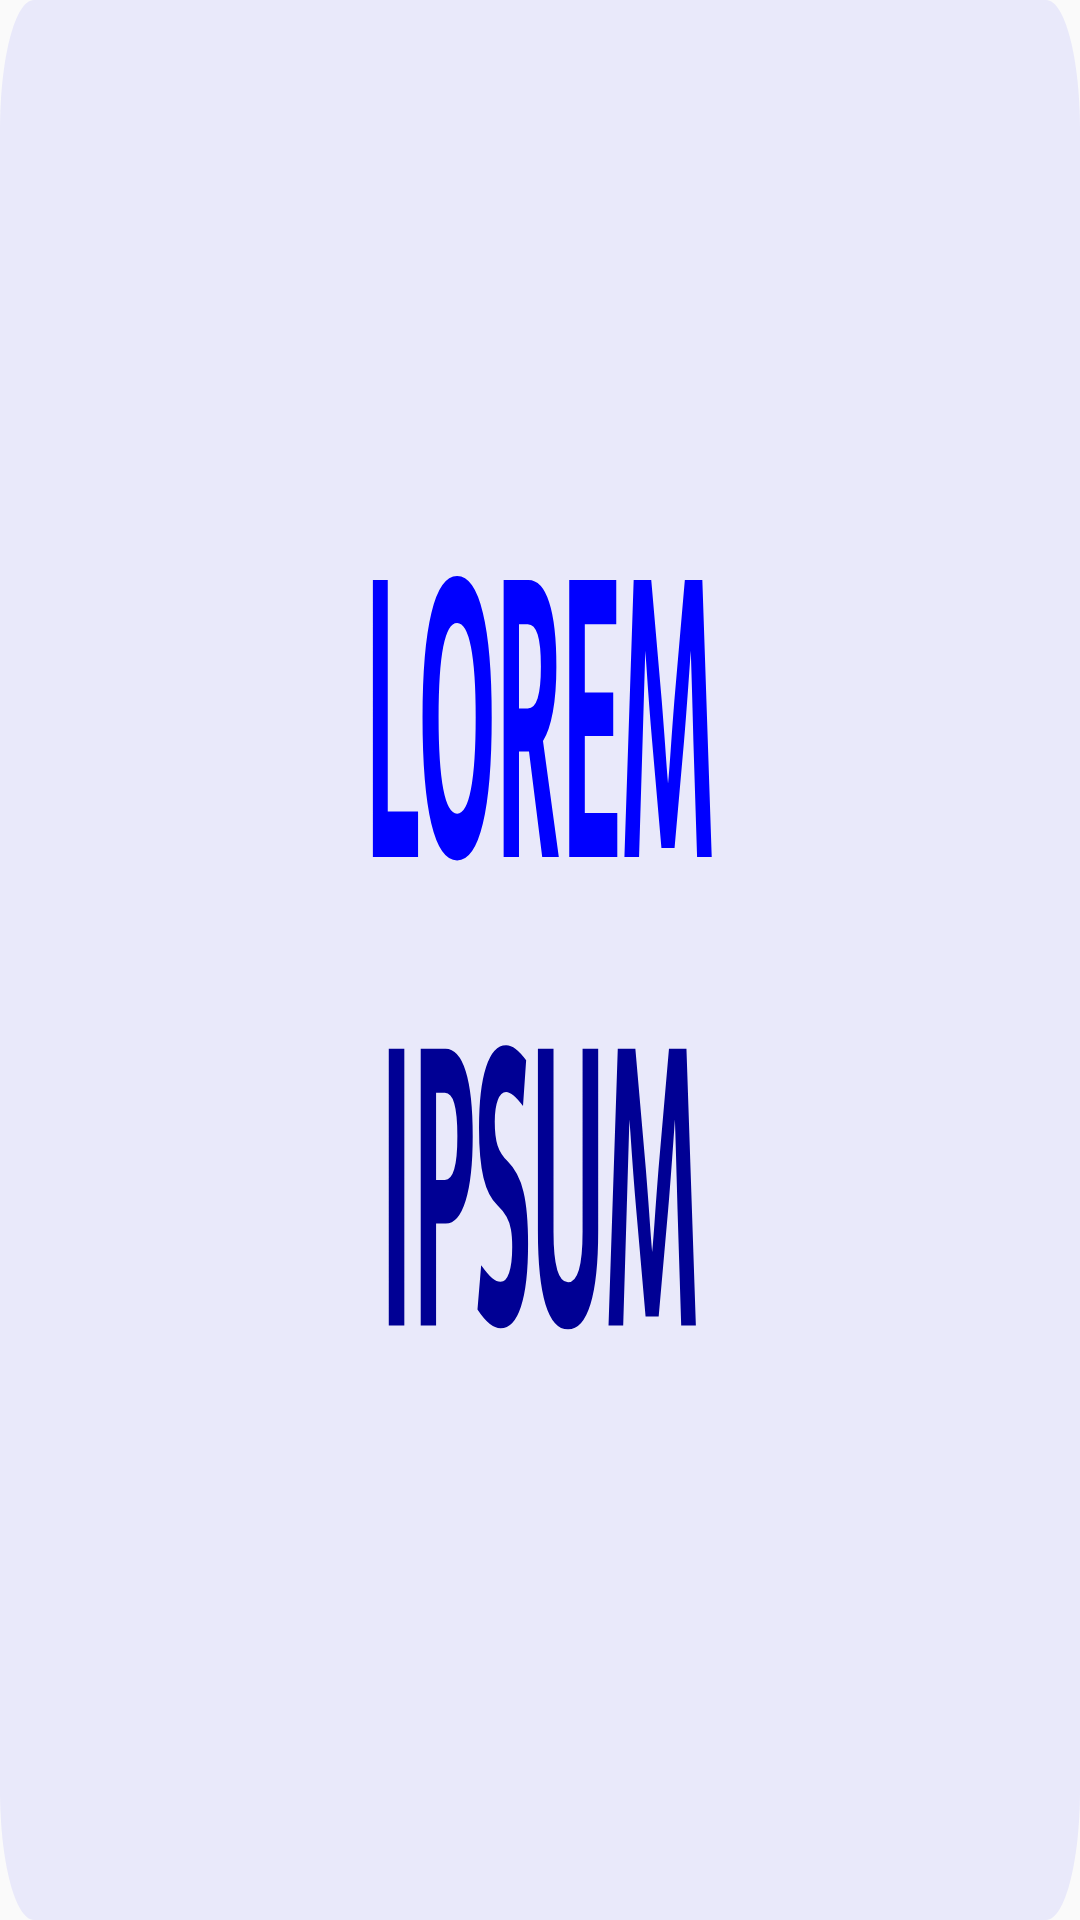

Produce the Android XML layout that renders to this screen, including the resource entries it uses.
<!-- AndroidManifest.xml: application theme AppTheme -->
<!-- res/layout/with_tint.xml -->
<?xml version="1.0" encoding="utf-8"?>
<ImageView
    xmlns:android="http://schemas.android.com/apk/res/android"
    xmlns:tools="http://schemas.android.com/tools"
    android:adjustViewBounds="true"
    android:background="@drawable/with_tint_background"
    android:clickable="true"
    android:focusable="true"
    android:layout_height="wrap_content"
    android:layout_width="match_parent"
    android:src="@drawable/card"
    android:tint="@android:color/transparent"
    android:tintMode="src_in"
    tools:layout_gravity="center"
    tools:layout_margin="24dp" />
<!-- resources referenced by this layout -->
<resources>
  <!-- drawable card: vector/xml drawable (drawable, 2001 chars, omitted) -->
  <!-- drawable with_tint_background (drawable) -->
  <?xml version="1.0" encoding="utf-8"?>
  <ripple
      xmlns:android="http://schemas.android.com/apk/res/android"
      android:color="?colorControlHighlight">
  
      <item android:drawable="@drawable/tutorial_card_image" />
  </ripple>
  <style name="AppTheme" parent="Theme.AppCompat.Light.NoActionBar">
          <item name="colorPrimary">@color/colorPrimary</item>
          <item name="colorPrimaryDark">@color/colorPrimaryDark</item>
          <item name="colorAccent">@color/colorAccent</item>
      </style>
  <!-- drawable tutorial_card_image: vector/xml drawable (drawable, 3768 chars, omitted) -->
  <!-- not gathered from this repository: default colours our renderer supplied (Android Studio template values) -->
  <color name="colorPrimary">#FF6200EE</color>
  <color name="colorPrimaryDark">#FF3700B3</color>
  <color name="colorAccent">#FF03DAC5</color>
</resources>
